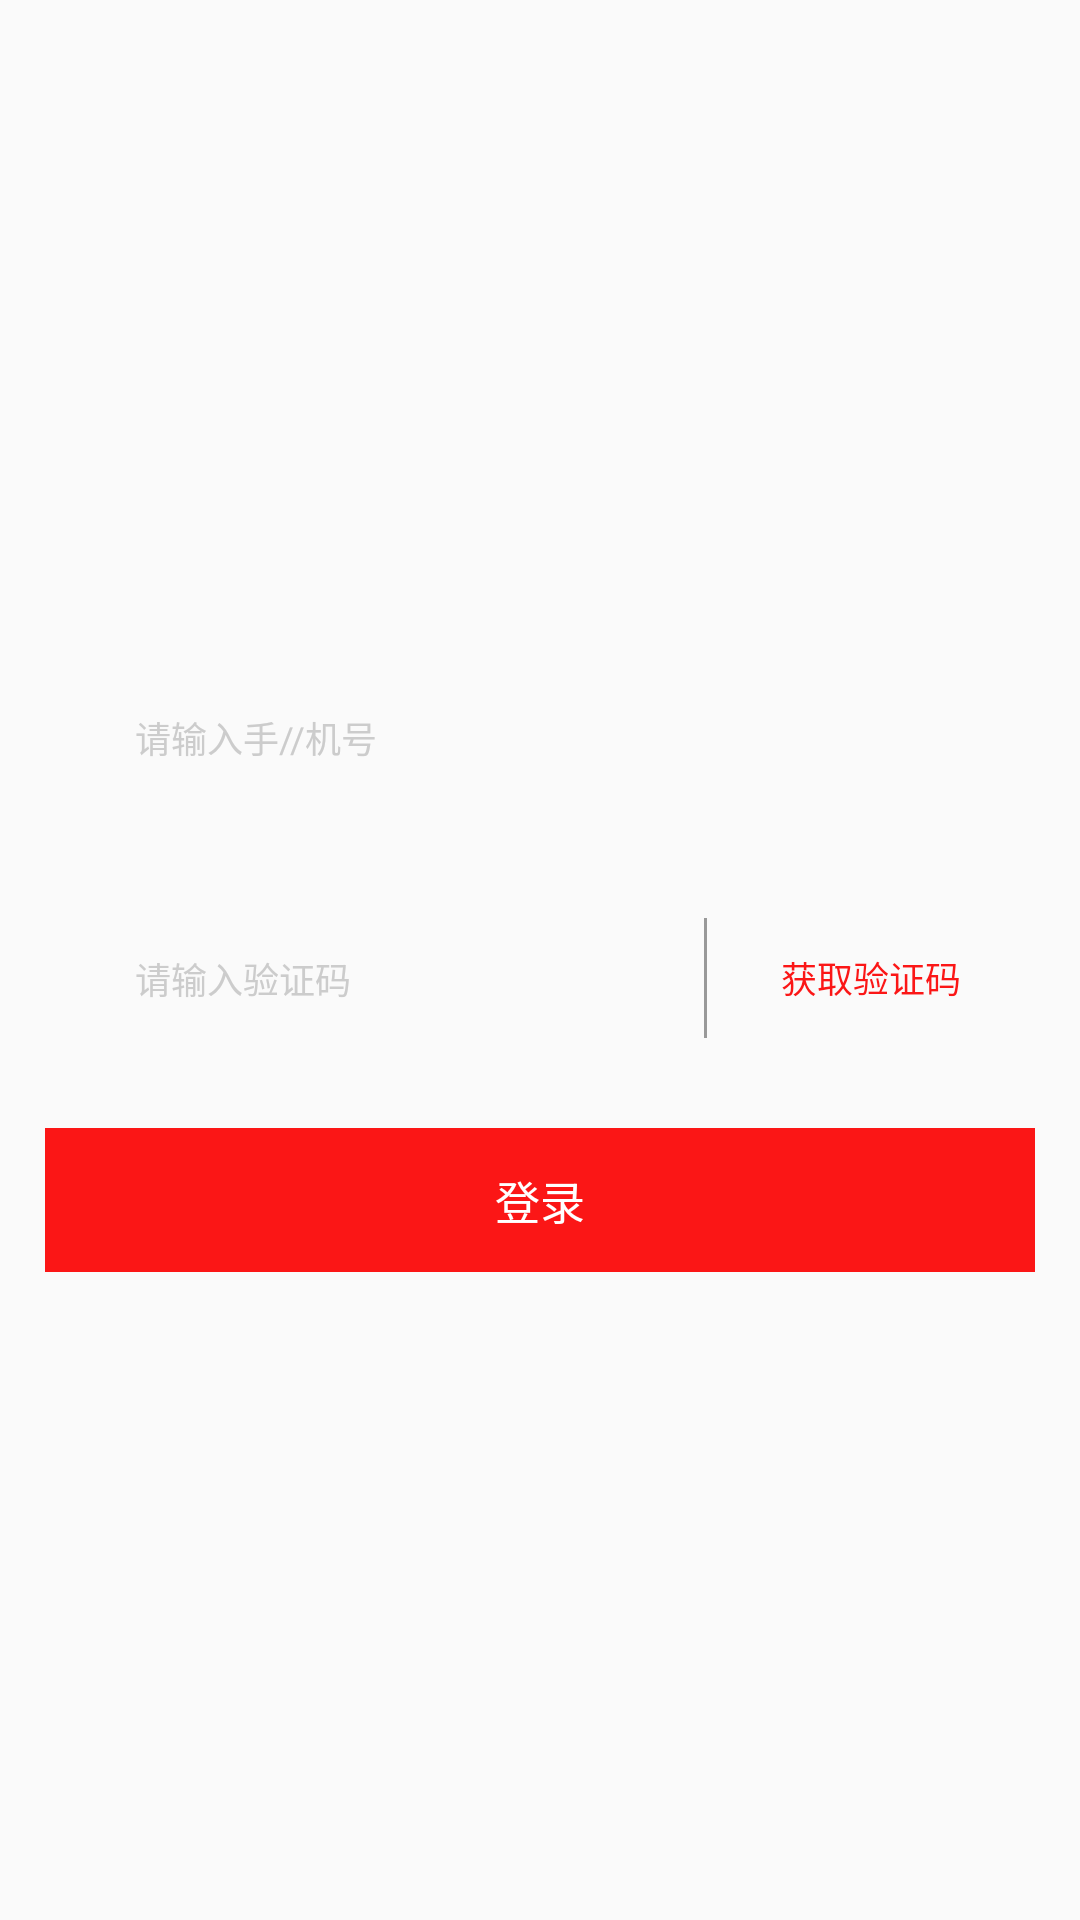

The Android layout XML behind this screen, and the referenced resources:
<!-- AndroidManifest.xml: application theme AppTheme -->
<!-- res/layout/activity_login.xml -->
<?xml version="1.0" encoding="utf-8"?>
<LinearLayout xmlns:android="http://schemas.android.com/apk/res/android"
    android:layout_width="match_parent"
    android:layout_height="match_parent"
    android:gravity="center"
    android:orientation="vertical">

    <LinearLayout
        android:layout_width="match_parent"
        android:layout_height="wrap_content"
        android:orientation="vertical">


        <EditText
            android:layout_marginRight="15dp"
            android:layout_marginLeft="15dp"
            android:id="@+id/et_phone"
            android:layout_width="match_parent"
            android:layout_height="60dp"
            android:background="@drawable/edittext_shape"
            android:hint="请输入手//机号"
            android:inputType="phone"
            android:paddingLeft="30dp"
            android:textColorHint="@color/gray_c"
            android:textColor="@color/black"
            android:maxLength="11"
            android:cursorVisible="true"
            android:singleLine="true"
            android:textSize="12dp"
            />


        <LinearLayout
            android:layout_marginTop="20dp"
            android:layout_marginRight="15dp"
            android:layout_marginLeft="15dp"
            android:orientation="horizontal"
            android:layout_width="match_parent"
            android:background="@drawable/edittext_shape"
            android:layout_height="60dp">

            <EditText
                android:layout_weight="1"
                android:id="@+id/et_code"
                android:layout_width="match_parent"
                android:layout_height="60dp"
                android:background="@null"
                android:hint="请输入验证码"
                android:inputType="phone"
                android:textColor="@color/black"
                android:textColorHint="@color/gray_c"
                android:paddingLeft="30dp"
                android:maxLength="6"
                android:cursorVisible="true"
                android:singleLine="true"
                android:textSize="12dp"
                />

            <TextView
                android:layout_width="1dp"
                android:layout_height="match_parent"
                android:background="@color/gray_9"
                android:layout_marginTop="10dp"
                android:layout_marginBottom="10dp"
                />

            <TextView
                android:id="@+id/tv_getcode"
                android:gravity="center"
                android:layout_weight="2"
                android:layout_width="match_parent"
                android:layout_height="match_parent"
                android:text="获取验证码"
                android:textColor="@color/color_FB1616"
                android:textSize="12dp"
                />

        </LinearLayout>

        <TextView
            android:id="@+id/tv_login"
            android:layout_width="match_parent"
            android:layout_height="48dp"
            android:layout_marginTop="20dp"
            android:layout_marginRight="15dp"
            android:layout_marginLeft="15dp"
            android:background="@color/color_FB1616"
            android:text="登录"
            android:textSize="15dp"
            android:textColor="@color/white"
            android:gravity="center"
            />


    </LinearLayout>


</LinearLayout>
<!-- resources referenced by this layout -->
<resources>
  <color name="black">#000000</color>
  <color name="color_FB1616">#FB1616</color>
  <color name="gray_9">#999999</color>
  <color name="gray_c">#ffcccccc</color>
  <color name="white">#ffffffff</color>
  <style name="AppTheme" parent="Theme.AppCompat.Light.NoActionBar">
          <item name="android:windowEnableSplitTouch">false </item>
          <item name="android:splitMotionEvents">false </item>
      </style>
</resources>
